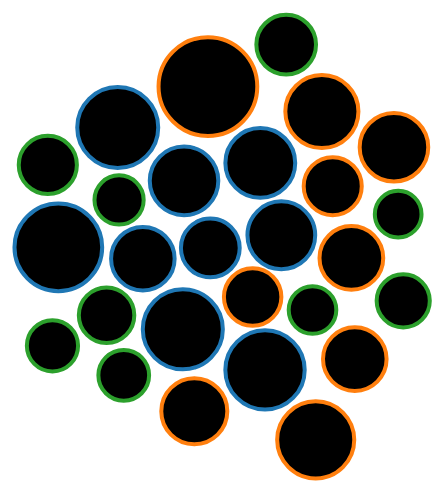
D3 v4 page, settled after 360 driven frames (6 s of simulated time); the page loaded 1 data file(s).


    const SIZES = {
        PADDING: 5,
        STRENGTH_LEVEL: 0.1,
        ITERATIONS_LEVEL: 1,
        ALPHA_LEVEL: 0.05,
        STROKE_WIDTH: 4
    };
    // Create svg element
    const svg = d3.select(document.getElementById('bubble-package'));
    const width = window.outerWidth * 0.7;
    const height = window.outerHeight * 0.9;
    // Determine color from d3 default color category
    const colorScheme = d3.scaleOrdinal(d3.schemeCategory10);
    // Change position of the nodes according with their coordinates
    const ticked = () => nodes.attr('transform', d => `translate(${d.x},${d.y})`);

    // Create pack layout
    const pack = d3.pack().size([width * 0.8, height * 0.8]);

    // Create collide force with custom strength and iterations levels
    const force = d3.forceCollide(d => d.r + SIZES.PADDING)
        .strength(SIZES.STRENGTH_LEVEL)
        .iterations(SIZES.ITERATIONS_LEVEL);

    // Create collide force simulation
    const simulation = d3.forceSimulation()
        .force('center', force)
        .force('x', d3.forceX(width / 2))
        .force('y', d3.forceY(height / 2))
        .on('tick', ticked);

    let nodes = svg.selectAll('.node');

    // Flatten all children
    function flatten(root) {
        const children = [];

        // Recursive function
        function flattenChildren(name, node, category) {
            const currentCategory = name === 'cars' ? node.name : category;
            console.log('category', category, node.name, node.category);
            if (node.children) node.children.map(child => flattenChildren(node.name, child, currentCategory));
            else children.push(Object.assign(node, {parent: name, value: node.price, category: currentCategory}));
        }

        // Call flatten for root node
        flattenChildren(null, root);
        return {children};
    }

    // Stops the force auto positioning before you start dragging
    function dragStart() {
        simulation.stop()
    }

    // Performs coordinate changes for draggable element and restart force
    function drag(d) {
        d.x += d3.event.dx;
        d.y += d3.event.dy;

        simulation.force('center', force)
            .force('x', d3.forceX(d.x))
            .force('y', d3.forceY(d.y));

        simulation.alpha(SIZES.ALPHA_LEVEL).restart();
    }

    function fillPreview(d) {
        const element = d3.select(document.getElementById('preview'));
        const data = `<h1>${d.data.category}</h1>` +
            `<div>Type: <span>${d.data.parent}</span></div>` +
            `<div>Model: <span>${d.data.name}</span></div>` +
            `<div>Fuel: <span>${d.data.fuel}</span></div>` +
            `<div>Max Speed: <span>${d.data.fuel}</span></div>` +
            `<div>Official Price: <span>${d.data.price}$</span></div>`;

        element.html(data);
        element.selectAll('span').style('color', colorScheme(d.data.category));
    }

    // Set sizes to svg
    svg.attr('width', width)
        .attr('height', height)
        .attr('class', 'bubble-layout');

    // Fetch data
    d3.json('data.json', (error, data) => {
        if (error) throw error;

        const root = d3.hierarchy(flatten(data)).sum(d => d.value);

        pack(root);

        nodes = nodes
            .data(root.children)
            .enter()
            .append('g')
            .attr('class', 'node')
            .call(d3.drag()
                .on('start', dragStart)
                .on('drag', drag));

        nodes.append('circle')
            .attr('r', d => d.r)
            .style('stroke-width', SIZES.STROKE_WIDTH)
            .style('stroke', d => colorScheme(d.data.category)); // decorate same categories by the same color from selected color scheme

        // Append text on mouse in
        nodes
            .on('mouseenter', d => fillPreview(d))
            .on('mouseleave', () => d3.select(document.getElementById('preview')).html(''));

        // Apply force simulation to flatten children
        simulation.nodes(root.children);
    });


### data: data.json
{
 "name": "cars",
 "children": [
  {
   "name": "BMW",
   "link": "https://www.bmw.com/en/all-models.html",
   "children": [
    "{... 2 keys}",
    "{... 2 keys}",
    "{... 2 keys}"
   ]
  },
  {
   "name": "Mercedes-Benz",
   "link": "https://www.mbusa.com/mercedes/vehicles",
   "children": [
    "{... 2 keys}",
    "{... 2 keys}",
    "{... 2 keys}"
   ]
  },
  {
   "name": "Volkswagen",
   "link": "http://www.vw.com/models/",
   "children": [
    "{... 2 keys}",
    "{... 2 keys}",
    "{... 2 keys}"
   ]
  }
 ]
}